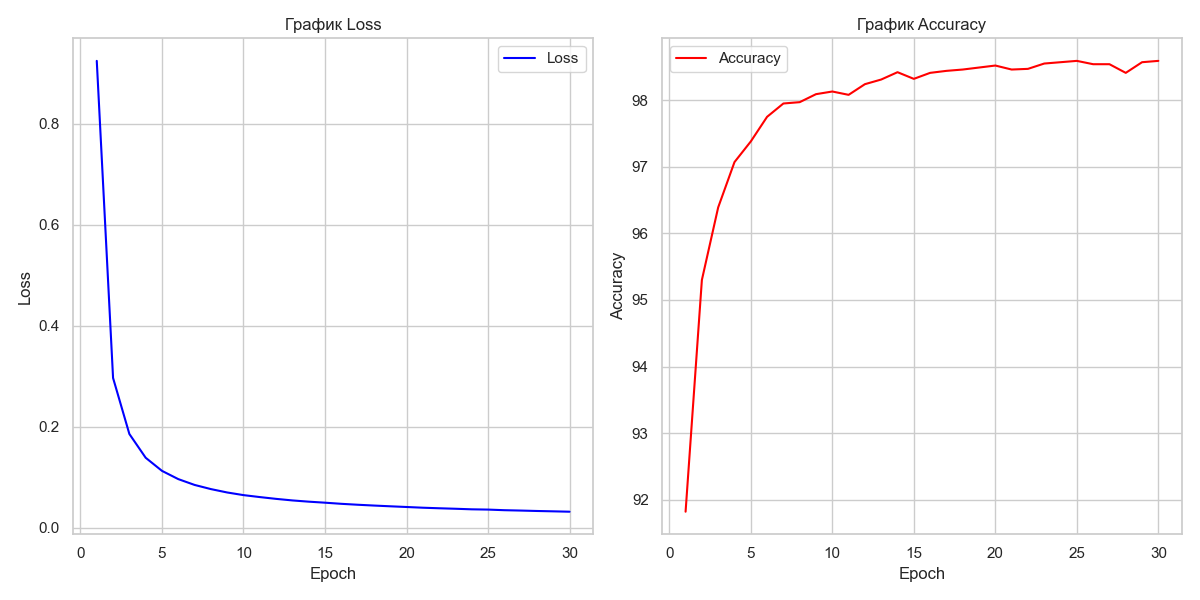

The table this chart was drawn from, first rows:
epoch, loss, accuracy
1, 0.924, 91.82
2, 0.2965, 95.3
3, 0.1857, 96.39
4, 0.1387, 97.07
5, 0.1127, 97.38
6, 0.09643, 97.75
7, 0.08492, 97.95
8, 0.07668, 97.97
9, 0.06998, 98.09
10, 0.06475, 98.13
11, 0.06088, 98.08
12, 0.05733, 98.24
13, 0.05424, 98.31
14, 0.0518, 98.42
15, 0.04977, 98.32
16, 0.04754, 98.41
17, 0.04571, 98.44
18, 0.04411, 98.46
19, 0.04264, 98.49
20, 0.04125, 98.52
21, 0.03983, 98.46
22, 0.03874, 98.47
23, 0.03777, 98.55
24, 0.03666, 98.57
25, 0.03612, 98.59
26, 0.03492, 98.54
27, 0.0342, 98.54
28, 0.03336, 98.41
29, 0.03267, 98.57
30, 0.03193, 98.59
